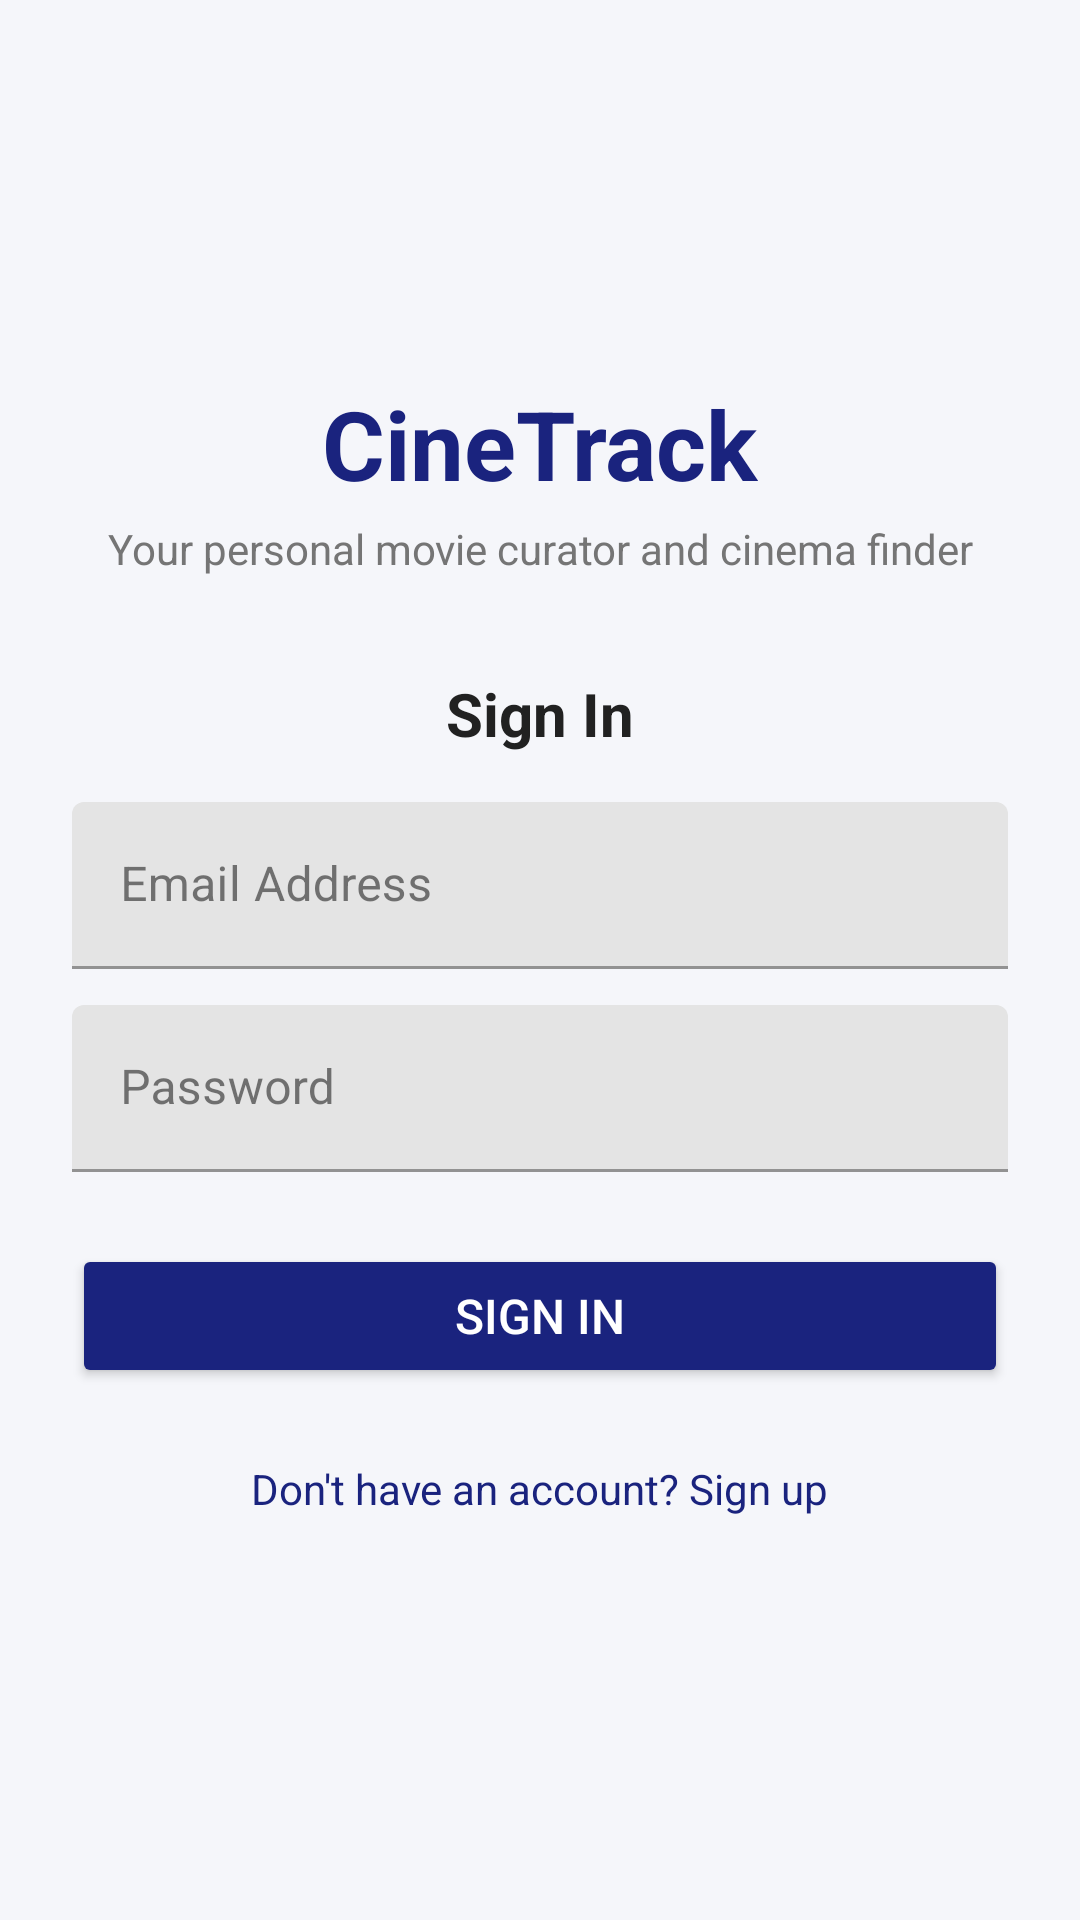

Here is an Android app screen rendered from its layout file. Give the layout XML and the strings, colors and styles it references.
<!-- AndroidManifest.xml: application theme Theme.CineTrack -->
<!-- res/layout/activity_login.xml -->
<?xml version="1.0" encoding="utf-8"?>
<ScrollView xmlns:android="http://schemas.android.com/apk/res/android"
    android:layout_width="match_parent"
    android:layout_height="match_parent"
    android:fillViewport="true"
    android:background="@color/background">

    <LinearLayout
        android:layout_width="match_parent"
        android:layout_height="wrap_content"
        android:orientation="vertical"
        android:gravity="center"
        android:padding="24dp">

        <TextView
            android:id="@+id/textViewAppTitle"
            android:layout_width="wrap_content"
            android:layout_height="wrap_content"
            android:text="@string/app_name"
            android:textColor="@color/primary"
            android:textSize="32sp"
            android:textStyle="bold" />

        <TextView
            android:id="@+id/textViewTagline"
            android:layout_width="wrap_content"
            android:layout_height="wrap_content"
            android:layout_marginTop="4dp"
            android:text="@string/app_tagline"
            android:textColor="@color/text_secondary"
            android:textSize="14sp"
            android:gravity="center" />

        <TextView
            android:id="@+id/textViewLoginTitle"
            android:layout_width="wrap_content"
            android:layout_height="wrap_content"
            android:layout_marginTop="32dp"
            android:layout_marginBottom="16dp"
            android:text="@string/title_login"
            android:textColor="@color/text_primary"
            android:textSize="20sp"
            android:textStyle="bold" />

        <com.google.android.material.textfield.TextInputLayout
            android:id="@+id/inputLayoutEmail"
            android:layout_width="match_parent"
            android:layout_height="wrap_content"
            android:layout_marginBottom="12dp">

            <com.google.android.material.textfield.TextInputEditText
                android:id="@+id/editTextEmail"
                android:layout_width="match_parent"
                android:layout_height="wrap_content"
                android:hint="@string/hint_email"
                android:inputType="textEmailAddress"
                android:textSize="16sp" />
        </com.google.android.material.textfield.TextInputLayout>

        <com.google.android.material.textfield.TextInputLayout
            android:id="@+id/inputLayoutPassword"
            android:layout_width="match_parent"
            android:layout_height="wrap_content"
            android:layout_marginBottom="24dp">

            <com.google.android.material.textfield.TextInputEditText
                android:id="@+id/editTextPassword"
                android:layout_width="match_parent"
                android:layout_height="wrap_content"
                android:hint="@string/hint_password"
                android:inputType="textPassword"
                android:textSize="16sp" />
        </com.google.android.material.textfield.TextInputLayout>

        <ProgressBar
            android:id="@+id/progressBarLogin"
            android:layout_width="36dp"
            android:layout_height="36dp"
            android:layout_marginBottom="12dp"
            android:visibility="gone" />

        <Button
            android:id="@+id/buttonLogin"
            android:layout_width="match_parent"
            android:layout_height="48dp"
            android:text="@string/btn_login"
            android:textSize="16sp"
            android:textColor="@color/surface"
            android:backgroundTint="@color/primary" />

        <TextView
            android:id="@+id/textViewRegisterLink"
            android:layout_width="wrap_content"
            android:layout_height="wrap_content"
            android:layout_marginTop="16dp"
            android:padding="8dp"
            android:text="@string/prompt_no_account"
            android:textColor="@color/primary"
            android:textSize="14sp" />

    </LinearLayout>
</ScrollView>
<!-- resources referenced by this layout -->
<resources>
  <color name="background">#F5F6FA</color>
  <color name="primary">#1A237E</color>
  <color name="surface">#FFFFFF</color>
  <color name="text_primary">#212121</color>
  <color name="text_secondary">#757575</color>
  <string name="app_name">CineTrack</string>
  <string name="app_tagline">Your personal movie curator and cinema finder</string>
  <string name="btn_login">Sign In</string>
  <string name="hint_email">Email Address</string>
  <string name="hint_password">Password</string>
  <string name="prompt_no_account">Don\'t have an account? Sign up</string>
  <string name="title_login">Sign In</string>
  <style name="Theme.CineTrack" parent="Theme.MaterialComponents.DayNight.NoActionBar">
          <item name="colorPrimary">@color/primary</item>
          <item name="colorPrimaryVariant">@color/primary_dark</item>
          <item name="colorOnPrimary">#FFFFFF</item>
          <item name="colorSecondary">@color/accent</item>
          <item name="colorOnSecondary">#212121</item>
          <item name="colorSurface">@color/surface</item>
          <item name="colorOnSurface">@color/text_primary</item>
          <item name="android:colorBackground">@color/background</item>
          <item name="android:windowBackground">@color/background</item>
          <item name="android:textColorPrimary">@color/text_primary</item>
          <item name="android:textColorSecondary">@color/text_secondary</item>
          <item name="android:editTextColor">@color/text_primary</item>
          <item name="android:textColorHint">@color/text_secondary</item>
          <item name="android:statusBarColor">@color/primary_dark</item>
      </style>
  <color name="primary_dark">#0D1642</color>
  <color name="accent">#FFC107</color>
</resources>
